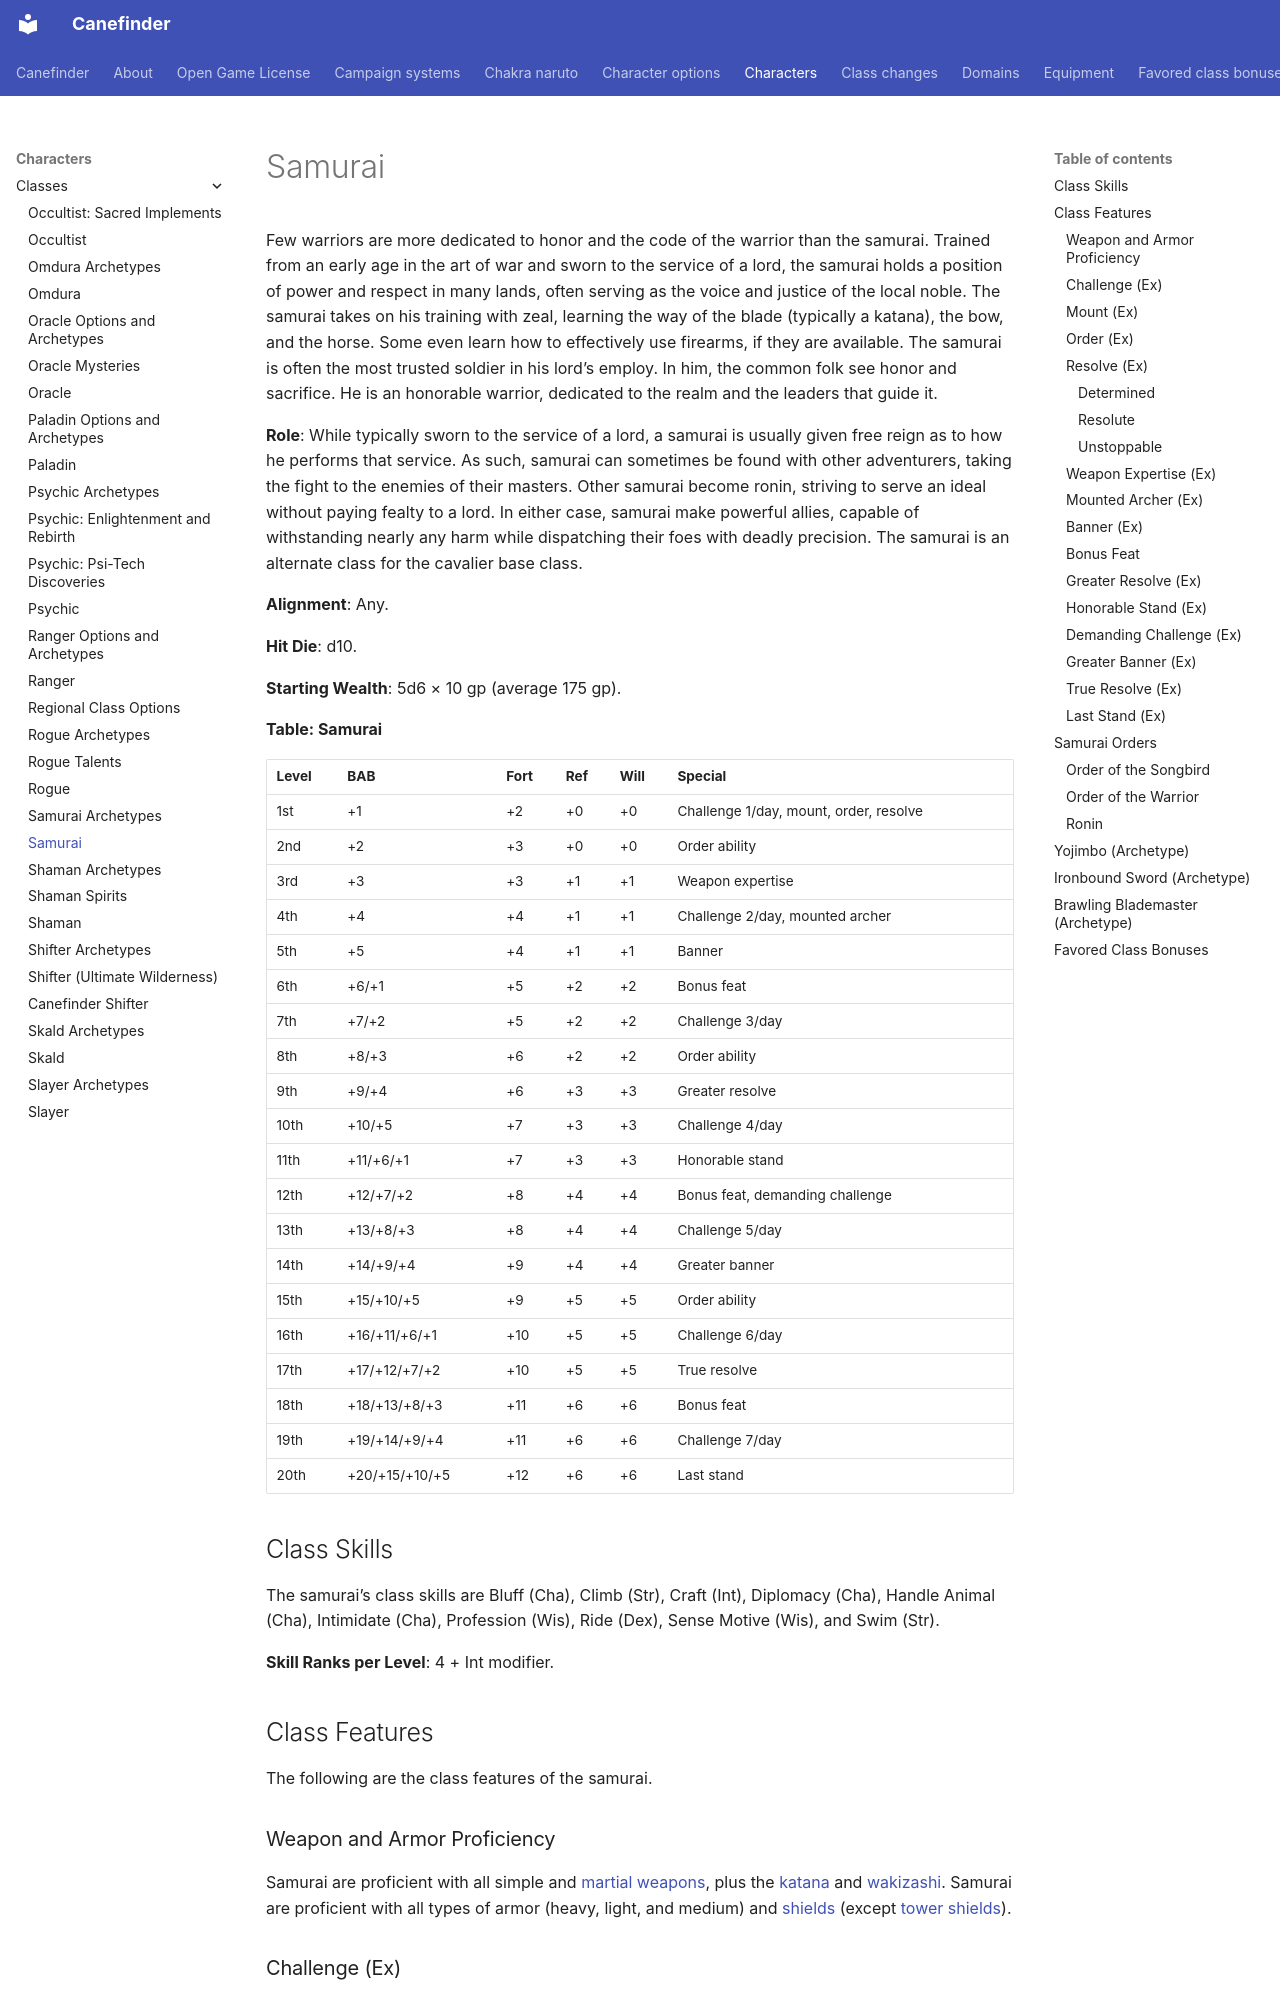

repository: canefinderhouserules/Canefinderhouserules · page: characters/classes/samurai/index.html · generator: mkdocs

# Samurai

Few warriors are more dedicated to honor and the code of the warrior than the samurai. Trained from an early age in the art of war and sworn to the service of a lord, the samurai holds a position of power and respect in many lands, often serving as the voice and justice of the local noble. The samurai takes on his training with zeal, learning the way of the blade (typically a katana), the bow, and the horse. Some even learn how to effectively use firearms, if they are available. The samurai is often the most trusted soldier in his lord’s employ. In him, the common folk see honor and sacrifice. He is an honorable warrior, dedicated to the realm and the leaders that guide it.

**Role**: While typically sworn to the service of a lord, a samurai is usually given free reign as to how he performs that service. As such, samurai can sometimes be found with other adventurers, taking the fight to the enemies of their masters. Other samurai become ronin, striving to serve an ideal without paying fealty to a lord. In either case, samurai make powerful allies, capable of withstanding nearly any harm while dispatching their foes with deadly precision. The samurai is an alternate class for the cavalier base class.

**Alignment**: Any.

**Hit Die**: d10.

**Starting Wealth**: 5d6 × 10 gp (average 175 gp).

**Table: Samurai**

| Level | BAB | Fort | Ref | Will | Special |
|---|---|---|---|---|---|
| 1st | +1 | +2 | +0 | +0 | Challenge 1/day, mount, order, resolve |
| 2nd | +2 | +3 | +0 | +0 | Order ability |
| 3rd | +3 | +3 | +1 | +1 | Weapon expertise |
| 4th | +4 | +4 | +1 | +1 | Challenge 2/day, mounted archer |
| 5th | +5 | +4 | +1 | +1 | Banner |
| 6th | +6/+1 | +5 | +2 | +2 | Bonus feat |
| 7th | +7/+2 | +5 | +2 | +2 | Challenge 3/day |
| 8th | +8/+3 | +6 | +2 | +2 | Order ability |
| 9th | +9/+4 | +6 | +3 | +3 | Greater resolve |
| 10th | +10/+5 | +7 | +3 | +3 | Challenge 4/day |
| 11th | +11/+6/+1 | +7 | +3 | +3 | Honorable stand |
| 12th | +12/+7/+2 | +8 | +4 | +4 | Bonus feat, demanding challenge |
| 13th | +13/+8/+3 | +8 | +4 | +4 | Challenge 5/day |
| 14th | +14/+9/+4 | +9 | +4 | +4 | Greater banner |
| 15th | +15/+10/+5 | +9 | +5 | +5 | Order ability |
| 16th | +16/+11/+6/+1 | +10 | +5 | +5 | Challenge 6/day |
| 17th | +17/+12/+7/+2 | +10 | +5 | +5 | True resolve |
| 18th | +18/+13/+8/+3 | +11 | +6 | +6 | Bonus feat |
| 19th | +19/+14/+9/+4 | +11 | +6 | +6 | Challenge 7/day |
| 20th | +20/+15/+10/+5 | +12 | +6 | +6 | Last stand |

## Class Skills

The samurai’s class skills are Bluff (Cha), Climb (Str), Craft (Int), Diplomacy (Cha), Handle Animal (Cha), Intimidate (Cha), Profession (Wis), Ride (Dex), Sense Motive (Wis), and Swim (Str).

**Skill Ranks per Level**: 4 + Int modifier.

## Class Features

The following are the class features of the samurai.

### Weapon and Armor Proficiency

Samurai are proficient with all simple and [martial weapons](../../equipment/weapons.md#martial-weapons), plus the [katana](../../equipment/weapons/katana.md) and [wakizashi](../../equipment/weapons/wakizashi.md). Samurai are proficient with all types of armor (heavy, light, and medium) and [shields](../../equipment/armor.md) (except [tower shields](../../equipment/armor.md)).

### Challenge (Ex)

Once per day, a samurai can challenge a foe to combat. As a swift action (1 AP), the samurai chooses one target within sight to challenge. The samurai’s melee attacks deal extra damage when made against the target of his challenge. This extra damage is equal to the samurai’s level. The samurai can use this ability once per day at 1st level, plus one additional time per day for every three levels beyond 1st, to a maximum of seven times per day at 19th level.

Challenging a foe requires much of the samurai’s concentration. The samurai takes a –2 penalty to his Armor Class, except against attacks made by the target of his challenge.

The challenge remains in effect until the target is dead or [unconscious](../../rules/appendices/conditions.md#unconscious), or until the combat ends. Each samurai’s challenge also includes another effect, which is listed in the section describing the samurai’s order.
